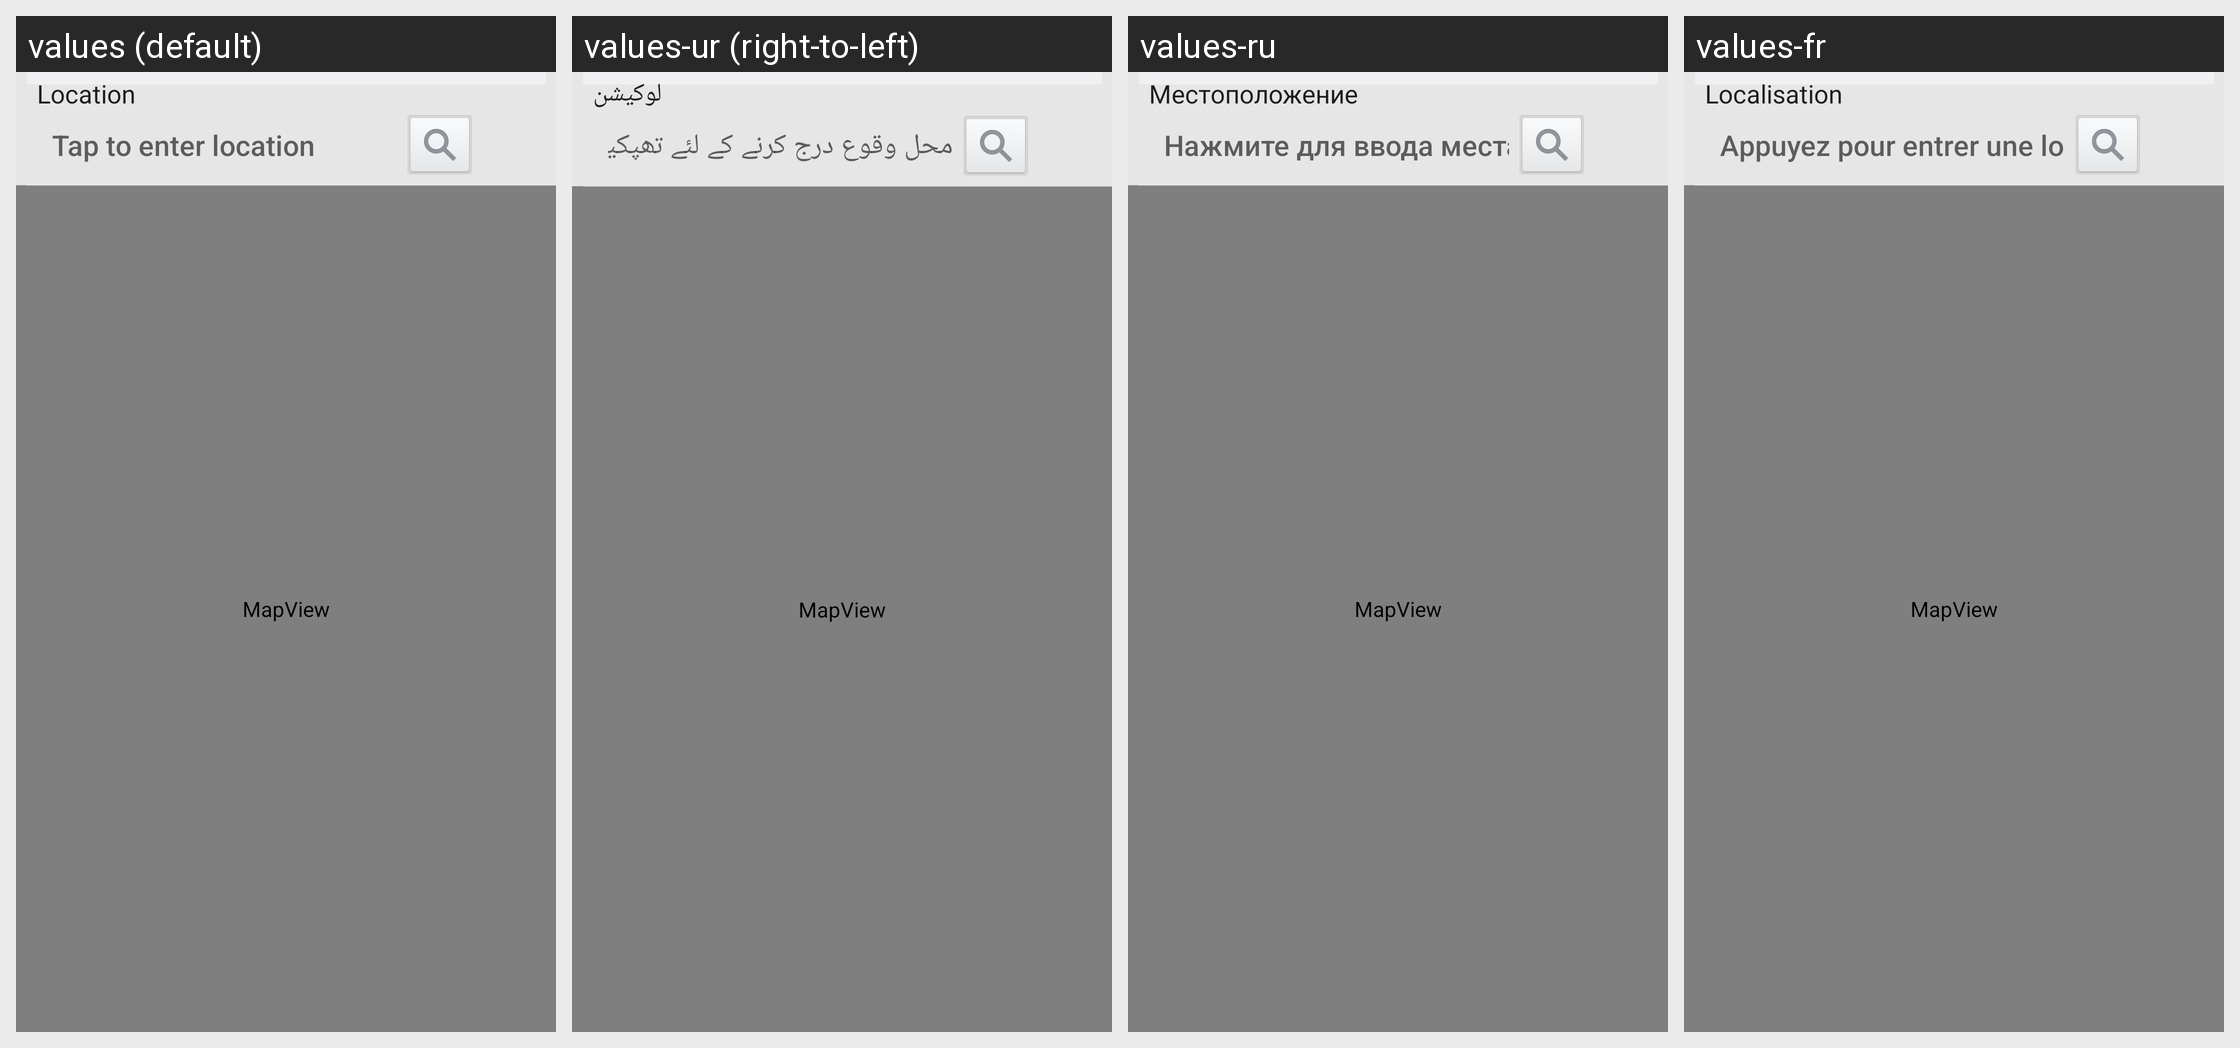

For this localized Android screen grid, give each drawn string resource with its value in every locale shown.
Android screen res/layout/select_map_activity.xml rendered under 4 locales, left to right: values (default), values-ur (right-to-left), values-ru, values-fr. Device: Nexus 5 (rendered at 1080×1920; each locale shown at half size, 540×960, under a caption strip naming it); theme Theme.DeviceDefault.
Other locales in the repository, not shown: values-ar, values-as, values-az, values-bg, values-bn, values-ca, values-cs, values-da, values-de, values-el, values-en-rPH, values-en-rUS, values-es-rES, values-es-rUS, values-et, values-eu, values-fa, values-fi, values-fr-rCA, values-ga, values-gl, values-gu, values-hi, values-hr, values-hu, values-hy, values-in, values-is, values-it, values-iw, values-ja, values-ka, values-kk, values-km, values-kn, values-ko, values-lo, values-lt, values-lv, values-mk, values-ml, values-mr, values-ms, values-my, values-nb, values-ne, values-nl, values-or, values-pa, values-pl, values-pt-rBR, values-pt-rPT, values-ro, values-si, values-sk, values-sl, values-sq, values-sr, values-sv, values-ta, values-te, values-th, values-tr, values-uk, values-uz, values-vi, values-zh-rCN, values-zh-rHK, values-zh-rSG, values-zh-rTW.
Strings drawn on this screen, with the default value and each locale's value (text and hints the layout hard-codes, and strings that could not be matched under every locale, appear in the picture but are not listed):

menu_location
  values: Location
  values-ur: لوکیشن
  values-ru: Местоположение
  values-fr: Localisation

tap_to_enter_location
  values: Tap to enter location
  values-ur: محل وقوع درج کرنے کے لئے تھپکیں
  values-ru: Нажмите для ввода места
  values-fr: Appuyez pour entrer une localisation
